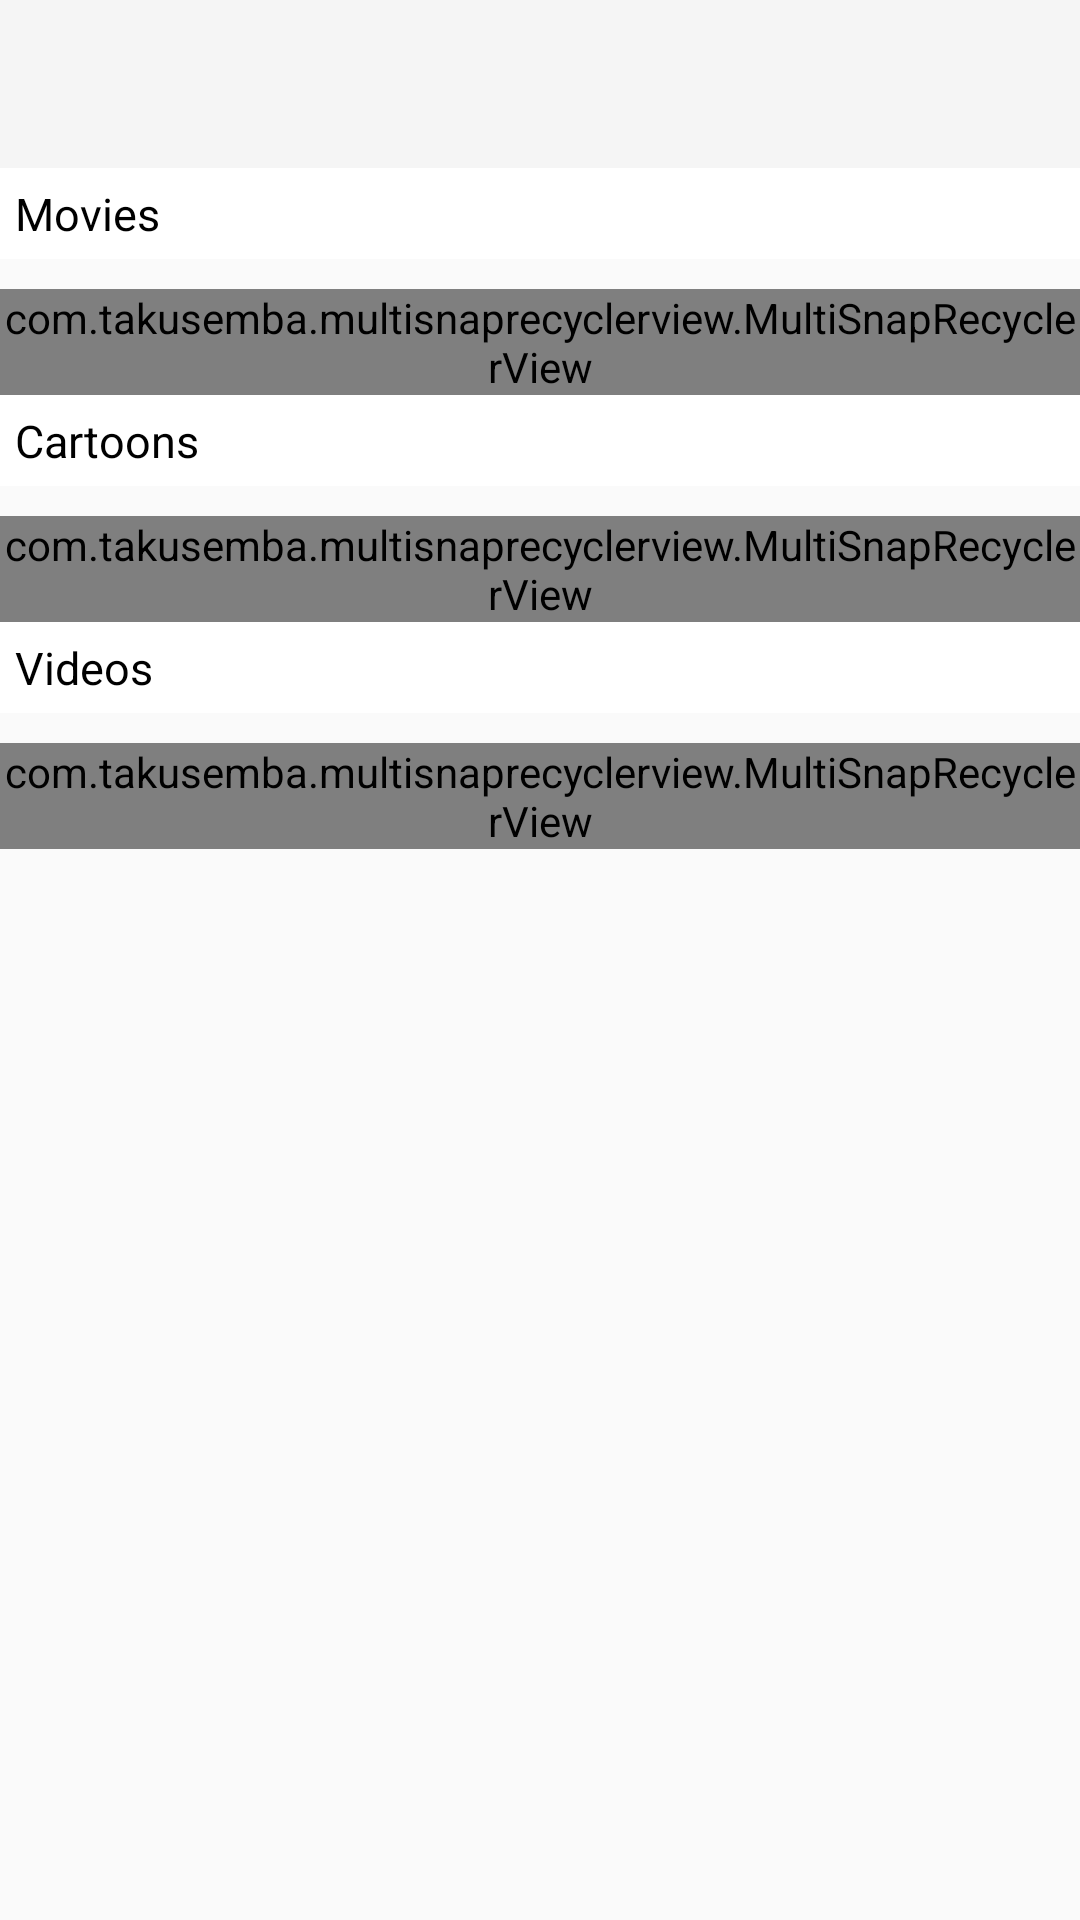

Reconstruct the res/layout file that produces this screen, plus the resources it refers to.
<!-- AndroidManifest.xml: application theme Theme.AppCompat.Light.NoActionBar -->
<!-- res/layout/activity_main.xml -->
<?xml version="1.0" encoding="utf-8"?>
<android.support.v4.widget.DrawerLayout xmlns:android="http://schemas.android.com/apk/res/android"
    xmlns:app="http://schemas.android.com/apk/res-auto"
    android:id="@+id/drawer_layout"
    android:layout_width="match_parent"

    android:layout_height="match_parent"
    android:fitsSystemWindows="true">


    <FrameLayout
        android:id="@+id/content_frame"
        android:layout_width="match_parent"

        android:layout_height="wrap_content">

        <LinearLayout
            android:layout_width="match_parent"
            android:layout_height="wrap_content"

            android:orientation="vertical">

            <android.support.v7.widget.Toolbar
                android:id="@+id/toolbar"
                android:layout_width="match_parent"
                android:layout_height="?attr/actionBarSize"
                android:background="?attr/colorPrimary"
                android:theme="@style/ThemeOverlay.AppCompat.ActionBar">


            </android.support.v7.widget.Toolbar>

            <ScrollView
                android:layout_width="match_parent"
                android:layout_height="wrap_content">

                <LinearLayout
                    android:layout_width="match_parent"
                    android:layout_height="wrap_content"
                    android:orientation="vertical">

                    <LinearLayout
                        android:layout_width="match_parent"
                        android:layout_height="wrap_content"
                        android:orientation="vertical">

                        <TextView
                            android:layout_width="match_parent"
                            android:layout_height="wrap_content"
                            android:layout_marginBottom="10dp"
                            android:background="@android:color/white"
                            android:padding="5dp"
                            android:id="@+id/category1"
                            android:text="Movies"
                            android:textColor="@android:color/black"
                            android:textSize="15sp" />

                        <com.takusemba.multisnaprecyclerview.MultiSnapRecyclerView


                            android:id="@+id/recyclermovies"
                            android:layout_width="match_parent"
                            android:layout_height="wrap_content"
                            android:layout_gravity="center_vertical"
                            app:msrv_gravity="start"
                            app:msrv_ms_per_inch="@dimen/normal_speed"
                            app:msrv_snap_count="3"

                            />

                    </LinearLayout>

                    <LinearLayout
                        android:layout_width="match_parent"
                        android:layout_height="wrap_content"
                        android:orientation="vertical">

                        <TextView
                            android:layout_width="match_parent"
                            android:layout_height="wrap_content"
                            android:layout_marginBottom="10dp"
                            android:background="@android:color/white"
                            android:padding="5dp"
                            android:text="Cartoons"
                            android:id="@+id/category2"

                            android:textColor="@android:color/black"
                            android:textSize="15sp" />

                        <com.takusemba.multisnaprecyclerview.MultiSnapRecyclerView


                            android:id="@+id/recyclershortcartoons"
                            android:layout_width="match_parent"
                            android:layout_height="wrap_content"
                            android:layout_gravity="center_vertical"
                            app:msrv_gravity="start"
                            app:msrv_ms_per_inch="@dimen/normal_speed"
                            app:msrv_snap_count="3"

                            />

                    </LinearLayout>

                    <LinearLayout
                        android:layout_width="match_parent"
                        android:layout_height="wrap_content"
                        android:orientation="vertical">

                        <TextView
                            android:layout_width="match_parent"
                            android:layout_height="wrap_content"
                            android:layout_marginBottom="10dp"
                            android:background="@android:color/white"
                            android:padding="5dp"
                            android:id="@+id/category3"
                            android:text="Videos"
                            android:textColor="@android:color/black"
                            android:textSize="15sp" />

                        <com.takusemba.multisnaprecyclerview.MultiSnapRecyclerView


                            android:id="@+id/recyclerknowledge"
                            android:layout_width="match_parent"
                            android:layout_height="wrap_content"
                            android:layout_gravity="center_vertical"
                            app:msrv_gravity="start"
                            app:msrv_ms_per_inch="@dimen/normal_speed"
                            app:msrv_snap_count="3"

                            />

                    </LinearLayout>
                </LinearLayout>
            </ScrollView>

        </LinearLayout>


    </FrameLayout>


    
    <android.support.design.widget.NavigationView
        android:id="@+id/nav_view"
        android:layout_width="wrap_content"
        android:layout_height="match_parent"
        android:layout_gravity="start"
        android:fitsSystemWindows="true"
        app:headerLayout="@layout/nav_header"
        app:menu="@menu/drawer_view" />

</android.support.v4.widget.DrawerLayout>
<!-- res/layout/nav_header.xml (included above) -->
<?xml version="1.0" encoding="utf-8"?>
<LinearLayout xmlns:android="http://schemas.android.com/apk/res/android"
    android:layout_width="match_parent"
    android:layout_height="192dp"

    android:background="@drawable/nav_header"
    android:padding="16dp"
    android:theme="@style/ThemeOverlay.AppCompat.Dark"
    android:orientation="vertical"
    android:gravity="bottom">

    <TextView
        android:layout_width="match_parent"
        android:layout_height="wrap_content"
        android:text="Koushik Deb"
        android:textAppearance="@style/TextAppearance.AppCompat.Body1"/>

</LinearLayout>
<!-- resources referenced by this layout -->
<resources>
  <item name="normal_speed" type="dimen" format="float">100</item>
  <!-- drawable nav_header: png bitmap (drawable, 88795 bytes) -->
</resources>
